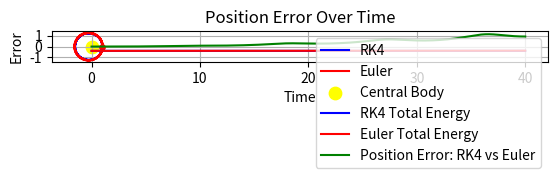

This chart was generated by the following Python code:
import numpy as np
import matplotlib.pyplot as plt
import time

def compute_orbital_elements(r_i, v_i, G, M):
    if len(r_i) == 2:  # Create 3D vectors if input is 2D
        r_i = np.append(r_i, 0)
        v_i = np.append(v_i, 0)
    mu = G * M  # Gravitational parameter
    h = np.cross(r_i, v_i)
    e = (np.cross(v_i, h) / mu) - (r_i / np.linalg.norm(r_i))
    e_mag = np.linalg.norm(e)
    a = 1 / ((2 / np.linalg.norm(r_i)) - (np.linalg.norm(v_i) ** 2 / mu))
    T_p = 2 * np.pi * np.sqrt(a**3 / mu)
    return {
        'semi_major_axis': a,
        'eccentricity': e_mag,
        'orbital_period': T_p
    }

def kinematic_rk4(t, f, r0, v0):
    dt = t[1] - t[0]  # Time step
    r = np.zeros((len(t), len(r0)))  # Position array
    v = np.zeros((len(t), len(v0)))  # Velocity array
    a = np.zeros((len(t), len(v0)))  # Acceleration array
    r[0], v[0] = r0, v0
    a[0] = f(t[0], r0, v0)
    for i in range(len(t) - 1):
        k1_v = f(t[i], r[i], v[i])
        k2_v = f(t[i] + dt / 2, r[i] + v[i] * dt / 2, v[i] + k1_v * dt / 2)
        k3_v = f(t[i] + dt / 2, r[i] + v[i] * dt / 2, v[i] + k2_v * dt / 2)
        k4_v = f(t[i] + dt, r[i] + v[i] * dt, v[i] + k3_v * dt)
        
        k1_r = v[i]
        k2_r = v[i] + k1_v * dt / 2
        k3_r = v[i] + k2_v * dt / 2
        k4_r = v[i] + k3_v * dt
        
        v[i + 1] = v[i] + (k1_v + 2 * k2_v + 2 * k3_v + k4_v) * dt / 6
        r[i + 1] = r[i] + (k1_r + 2 * k2_r + 2 * k3_r + k4_r) * dt / 6
        a[i + 1] = f(t[i + 1], r[i + 1], v[i + 1])
    return r, v, a

def euler_grav(t, f, r0, v0):
    dt = t[1] - t[0]
    r = np.zeros((len(t), len(r0)))
    v = np.zeros((len(t), len(v0)))
    a = np.zeros((len(t), len(v0)))
    r[0], v[0] = r0, v0
    a[0] = f(t[0], r0, v0)
    for i in range(1, len(t)):
        v[i] = v[i - 1] + a[i - 1] * dt
        r[i] = r[i - 1] + v[i - 1] * dt
        a[i] = f(t[i], r[i], v[i])
    return r, v, a

def grav_acc(t, r, v, m=1):
    G = 1
    mu = G * m
    r_mag = np.linalg.norm(r)
    r_norm = lambda r, r_mag: r / r_mag if r_mag != 0 else r_mag * 0
    return -(mu / r_mag**2) * r_norm(r, r_mag)  #0.01 * v

# Energy calculations
def kinetic_energy(v, m=1):
    return 0.5 * m * np.sum(v**2, axis=1)

def potential_energy(r, m=1):
    G = 1
    r_mag = np.linalg.norm(r, axis=1)
    return -G * m**2 / r_mag

def total_energy(r, v, m=1):
    return kinetic_energy(v, m) + potential_energy(r, m)

def plot_orbits():
    print("\n Plotting Orbits")
    plt.plot(r_rk4[:, 0], r_rk4[:, 1], color='blue', label='RK4')
    plt.plot(r_elr[:, 0], r_elr[:, 1], color='red', label='Euler')
    plt.scatter(0, 0, marker='o', s=80, color='yellow', label='Central Body')
    plt.scatter(r_i[0],r_i[1],marker='.',s=60,color='red',zorder=2)
    plt.xlabel('$x$-axis (AU)')
    plt.ylabel('$y$-axis (AU)')
    plt.title('Planetary Orbit Simulation')
    plt.grid()
    plt.gca().set_aspect('equal', adjustable='box')
    plt.show()

def plot_energy():
    print("\n Plotting Energy")
    t_plot = t[:-1]
    plt.plot(t_plot, TME_rk4[:-1], color='blue', label='RK4 Total Energy')
    plt.plot(t_plot, TME_elr[:-1], color='red', label='Euler Total Energy')
    plt.xlabel('Time')
    plt.ylabel('Energy')
    plt.title('Energy Conservation Comparison')
    plt.legend()
    plt.grid()
    plt.show()

def plot_errors():
    print("\n Plotting Errors")
    pos_error = np.linalg.norm(r_rk4 - r_elr, axis=1)
    plt.plot(t, pos_error, label='Position Error: RK4 vs Euler', color='green')
    plt.xlabel('Time')
    plt.ylabel('Error')
    plt.title('Position Error Over Time')
    plt.legend()
    plt.grid()
    plt.show()

# Set initial conditions
r_i = np.array([1, 0])
v_i = np.array([0, 1.1])
dt = 0.001
t = np.arange(0, 40 + dt, dt)

# Run simulations
r_rk4, v_rk4, a_rk4 = kinematic_rk4(t, grav_acc, r_i, v_i)
r_elr, v_elr, a_elr = euler_grav(t, grav_acc, r_i, v_i)

# Calculate total energy for both methods
TME_rk4 = total_energy(r_rk4, v_rk4)
TME_elr = total_energy(r_elr, v_elr)

# Plotting results
plot_orbits()
plot_energy()
plot_errors()
